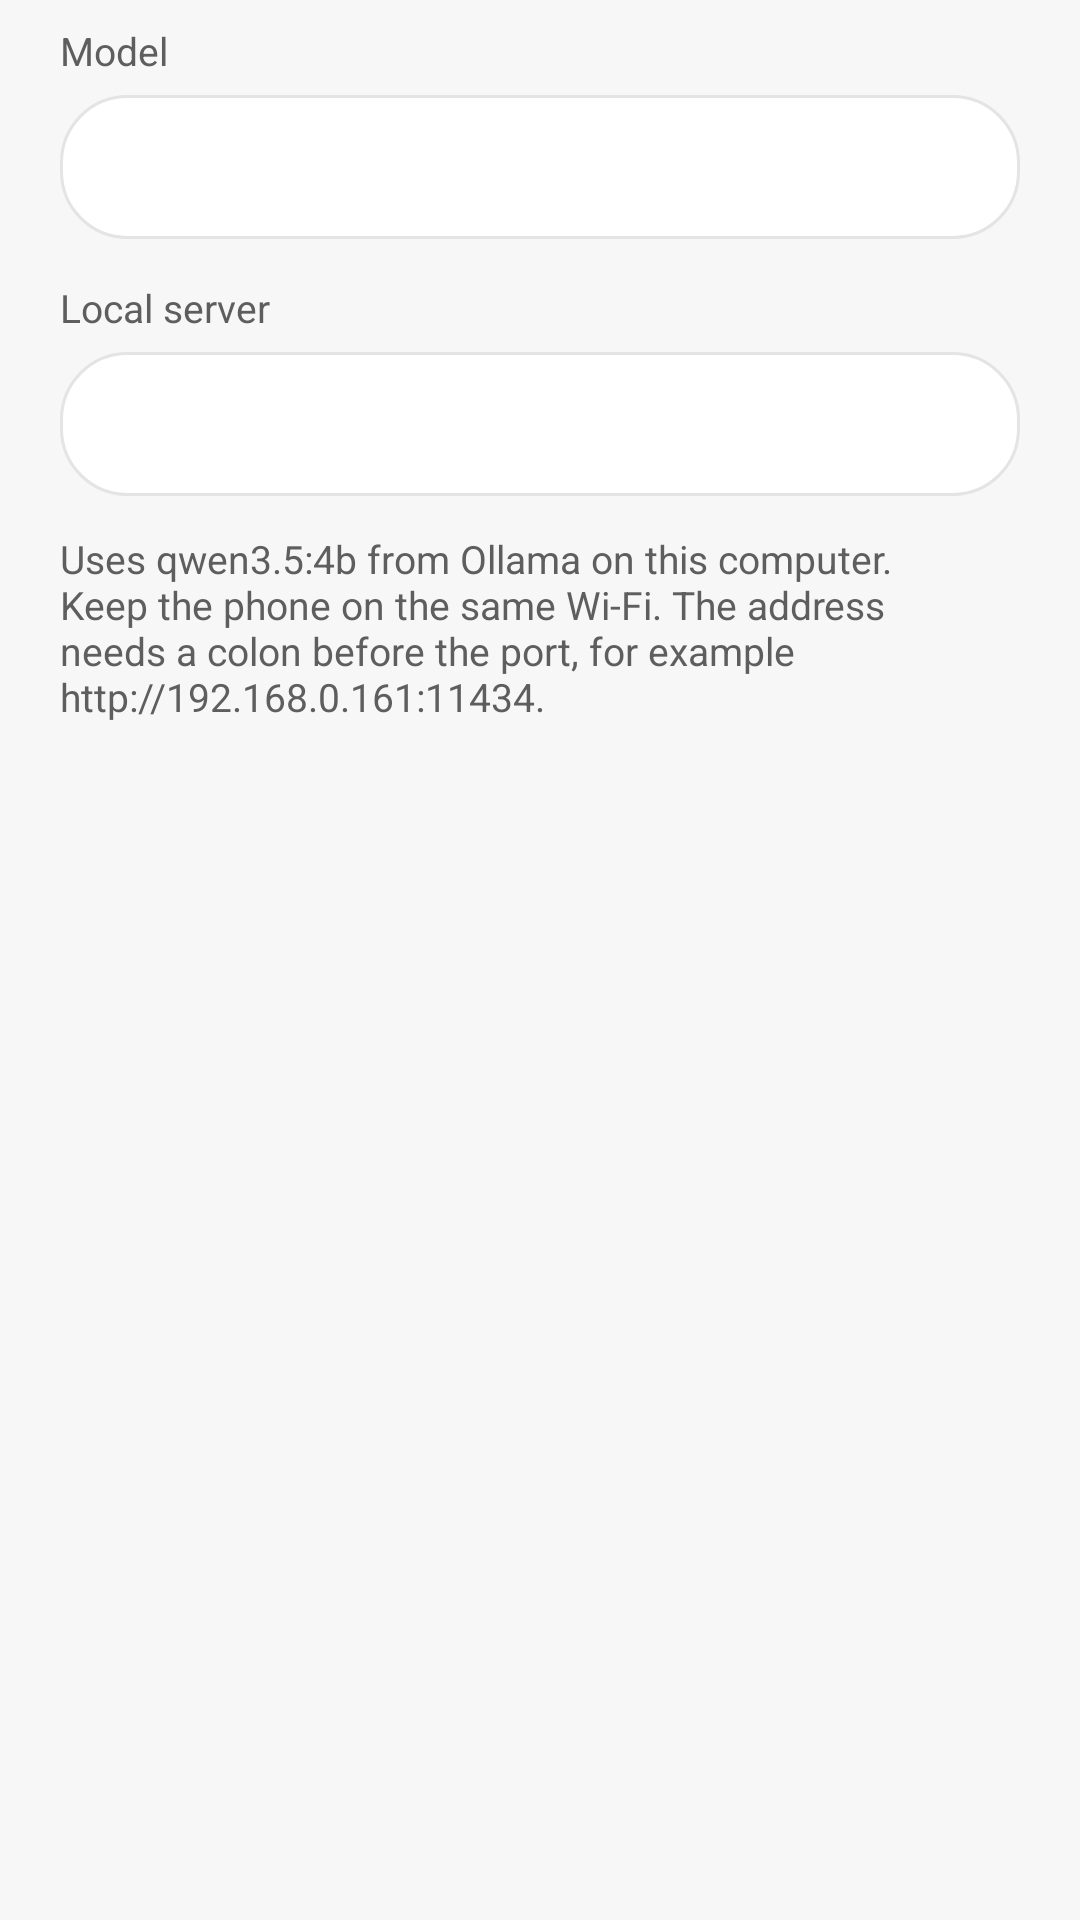

Produce the Android XML layout that renders to this screen, including the resource entries it uses.
<!-- AndroidManifest.xml: application theme Theme.ChatBot_Local -->
<!-- res/layout/dialog_settings.xml -->
<?xml version="1.0" encoding="utf-8"?>
<LinearLayout xmlns:android="http://schemas.android.com/apk/res/android"
    android:layout_width="match_parent"
    android:layout_height="wrap_content"
    android:orientation="vertical"
    android:paddingStart="20dp"
    android:paddingTop="8dp"
    android:paddingEnd="20dp"
    android:paddingBottom="8dp">

    <TextView
        android:layout_width="match_parent"
        android:layout_height="wrap_content"
        android:text="@string/model_label"
        android:textColor="@color/muted_text"
        android:textSize="13sp" />

    <EditText
        android:id="@+id/model_name"
        android:layout_width="match_parent"
        android:layout_height="wrap_content"
        android:layout_marginTop="6dp"
        android:autofillHints=""
        android:background="@drawable/bg_input"
        android:inputType="text"
        android:minHeight="48dp"
        android:paddingStart="14dp"
        android:paddingEnd="14dp"
        android:textColor="@color/assistant_text"
        android:textColorHint="@color/muted_text" />

    <TextView
        android:layout_width="match_parent"
        android:layout_height="wrap_content"
        android:layout_marginTop="14dp"
        android:text="@string/server_label"
        android:textColor="@color/muted_text"
        android:textSize="13sp" />

    <EditText
        android:id="@+id/server_url"
        android:layout_width="match_parent"
        android:layout_height="wrap_content"
        android:layout_marginTop="6dp"
        android:autofillHints=""
        android:background="@drawable/bg_input"
        android:inputType="textUri"
        android:minHeight="48dp"
        android:paddingStart="14dp"
        android:paddingEnd="14dp"
        android:textColor="@color/assistant_text"
        android:textColorHint="@color/muted_text" />

    <TextView
        android:layout_width="match_parent"
        android:layout_height="wrap_content"
        android:layout_marginTop="12dp"
        android:text="@string/settings_help"
        android:textColor="@color/muted_text"
        android:textSize="13sp" />
</LinearLayout>
<!-- resources referenced by this layout -->
<resources>
  <color name="assistant_text">#FF171717</color>
  <color name="muted_text">#FF5E5E5E</color>
  <!-- drawable bg_input (drawable) -->
  <?xml version="1.0" encoding="utf-8"?>
  <shape xmlns:android="http://schemas.android.com/apk/res/android">
      <solid android:color="@color/input_background" />
      <stroke
          android:width="1dp"
          android:color="@color/hairline" />
      <corners android:radius="22dp" />
  </shape>
  <string name="model_label">Model</string>
  <string name="server_label">Local server</string>
  <string name="settings_help">Uses qwen3.5:4b from Ollama on this computer. Keep the phone on the same Wi-Fi. The address needs a colon before the port, for example http://192.168.0.161:11434.</string>
  <style name="Theme.ChatBot_Local" parent="Base.Theme.ChatBot_Local" />
  <color name="input_background">#FFFFFFFF</color>
  <color name="hairline">#FFE4E4E7</color>
  <style name="Base.Theme.ChatBot_Local" parent="Theme.Material3.DayNight.NoActionBar">
          <item name="colorPrimary">@color/accent</item>
          <item name="colorOnPrimary">@color/on_accent</item>
          <item name="colorSurface">@color/chat_bar</item>
          <item name="colorOnSurface">@color/assistant_text</item>
          <item name="colorOnSurfaceVariant">@color/muted_text</item>
          <item name="colorSecondaryContainer">@color/selected_chat</item>
          <item name="colorOnSecondaryContainer">@color/assistant_text</item>
          <item name="android:statusBarColor">@color/chat_bar</item>
          <item name="android:navigationBarColor">@color/chat_bar</item>
          <item name="android:windowBackground">@color/chat_background</item>
          <item name="android:textColorPrimary">@color/assistant_text</item>
          <item name="android:textColorSecondary">@color/muted_text</item>
          <item name="android:windowLightStatusBar">true</item>
          <item name="android:windowLightNavigationBar" tools:targetApi="27">true</item>
      </style>
  <color name="accent">#FF171717</color>
  <color name="on_accent">#FFFFFFFF</color>
  <color name="chat_bar">#FFFFFFFF</color>
  <color name="selected_chat">#FFE8E8EC</color>
  <color name="chat_background">#FFF7F7F8</color>
</resources>
